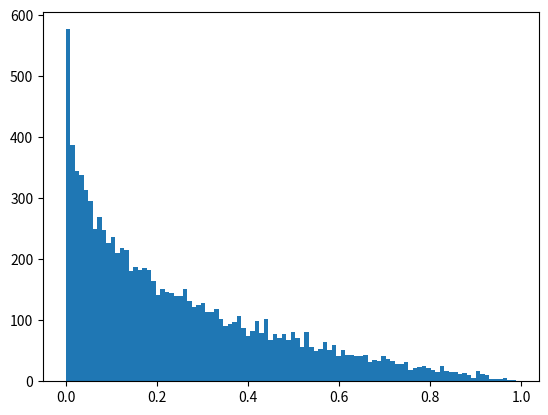

This chart was generated by the following Python code:
from __future__ import print_function
import numpy as np
import matplotlib.pyplot as plt
from math import pi

N = 10000

U1 = np.random.uniform(0,1,N)
U2 = np.random.uniform(0,1,N)

x = U1*U2
B=100
plt.hist(x,bins=B)
